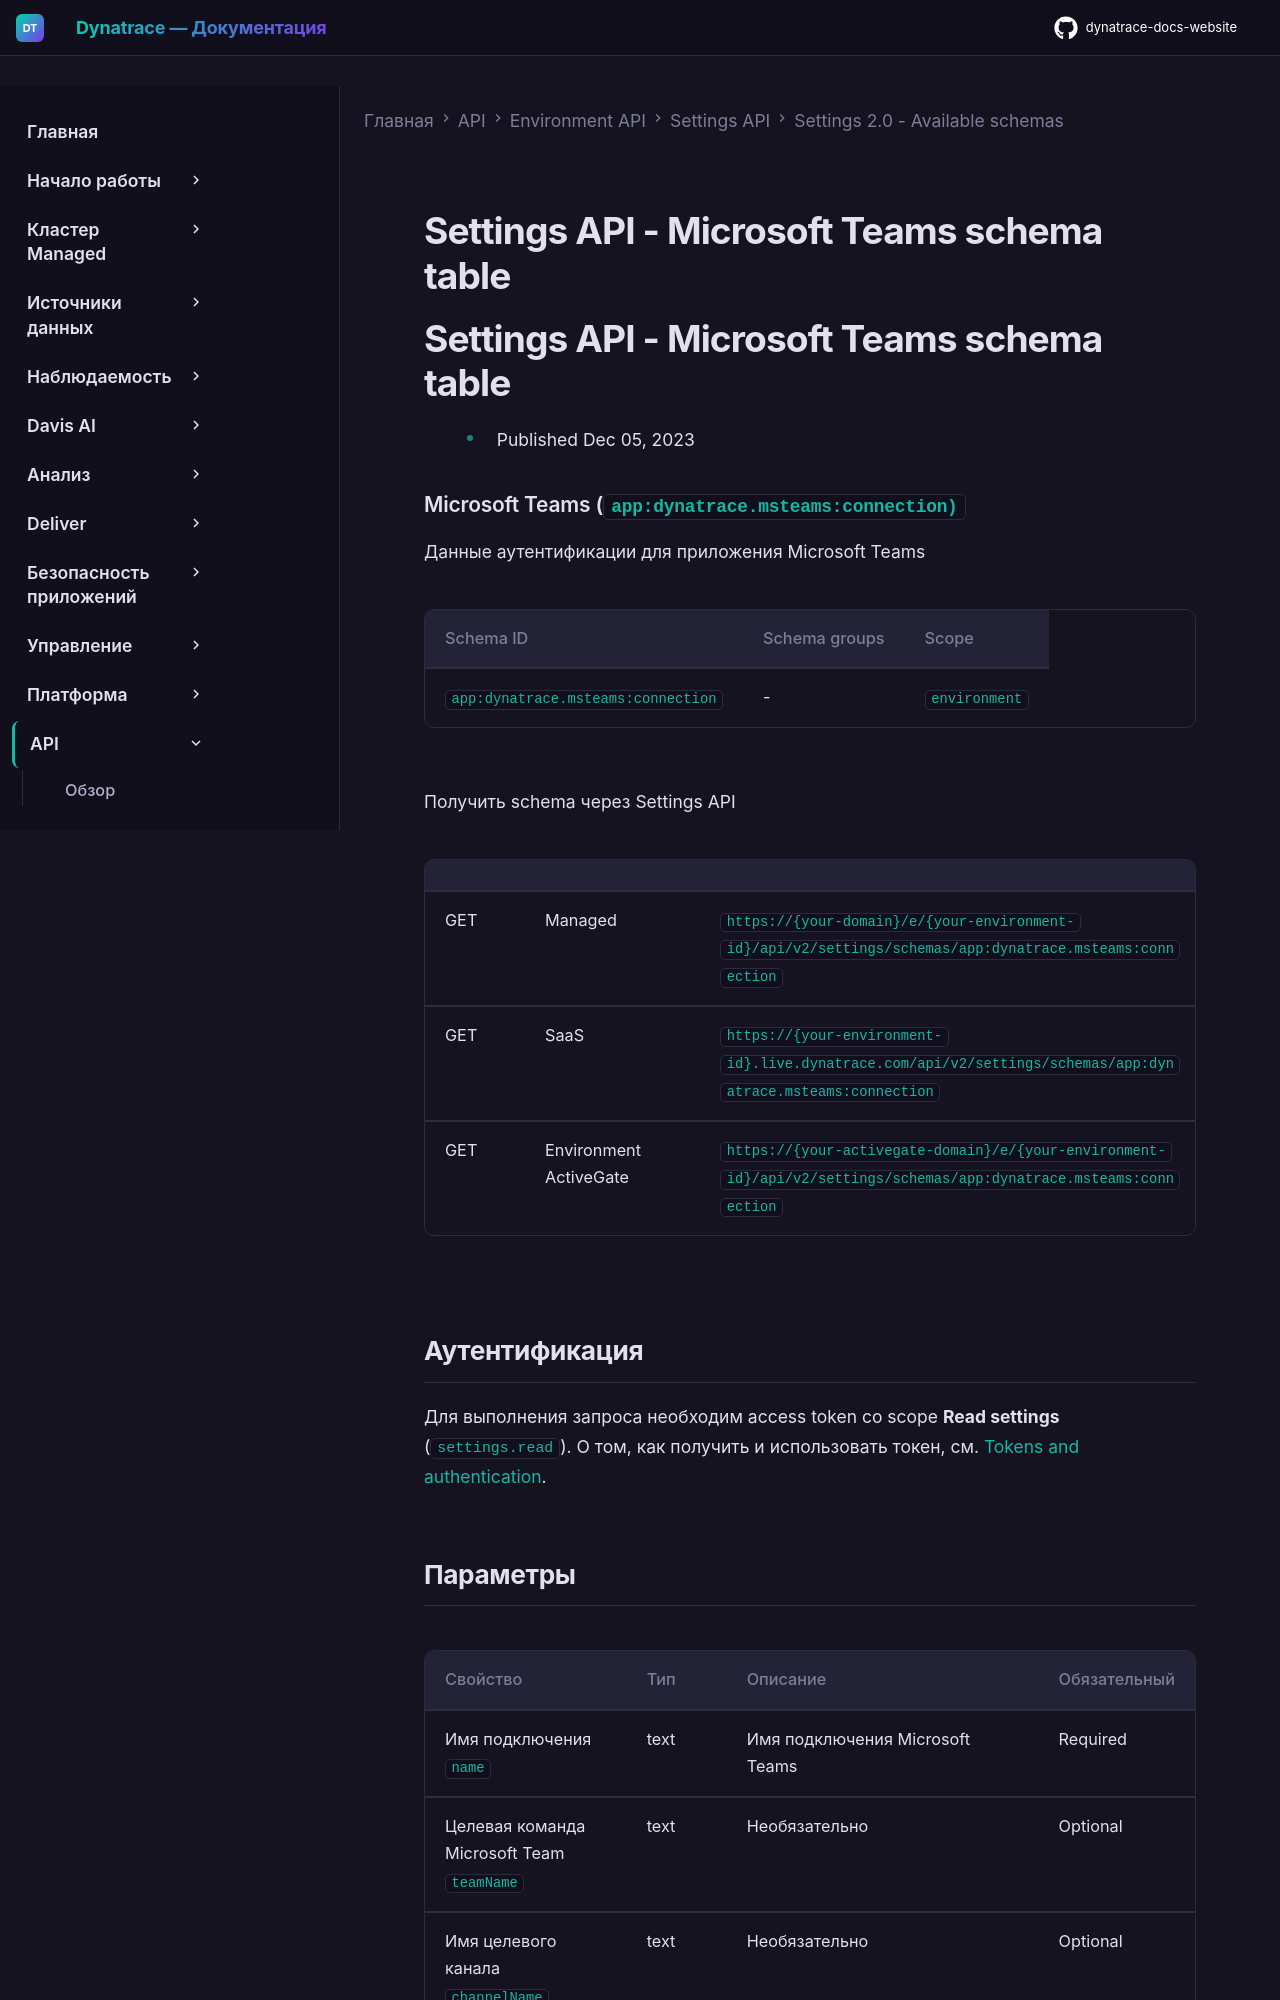

repository: Yerkebulan-Ardabayev/dynatrace-docs-website · page: managed-ru/dynatrace-api/environment-api/settings/schemas/app-dynatrace-msteams-connection/index.html · generator: mkdocs

---
title: Settings API - Microsoft Teams schema table
source: https://docs.dynatrace.com/managed/dynatrace-api/environment-api/settings/schemas/app-dynatrace-msteams-connection
scraped: 2026-05-12T11:46:35.324481
---

# Settings API - Microsoft Teams schema table

# Settings API - Microsoft Teams schema table

* Published Dec 05, 2023

### Microsoft Teams (`app:dynatrace.msteams:connection)`

Данные аутентификации для приложения Microsoft Teams

| Schema ID | Schema groups | Scope |
| --- | --- | --- |
| `app:dynatrace.msteams:connection` | - | `environment` |

Получить schema через Settings API

|  |  |  |
| --- | --- | --- |
| GET | Managed | `https://{your-domain}/e/{your-environment-id}/api/v2/settings/schemas/app:dynatrace.msteams:connection` |
| GET | SaaS | `https://{your-environment-id}.live.dynatrace.com/api/v2/settings/schemas/app:dynatrace.msteams:connection` |
| GET | Environment ActiveGate | `https://{your-activegate-domain}/e/{your-environment-id}/api/v2/settings/schemas/app:dynatrace.msteams:connection` |

## Аутентификация

Для выполнения запроса необходим access token со scope **Read settings** (`settings.read`). О том, как получить и использовать токен, см. [Tokens and authentication](/managed/discover-dynatrace/references/dynatrace-api/basics/dynatrace-api-authentication).
